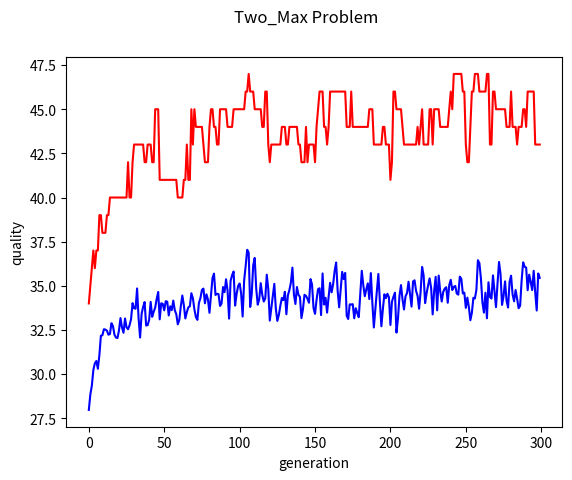

Python code for this plot:
import random
import matplotlib.pyplot as plt
import numpy as np

def generate(l, size):
    pop = [{'gene':[random.randint(0, 1) for i in range(l)]} for j in range(size)] #100
    # [{'gene': ~~}, {'gene': ~~}, ...]
    return pop

def crossover(mate1, mate2):
    gene = []
    point = random.randint(0, len(mate1['gene']) - 1)
    gene = mate1['gene'][:point] + mate2['gene'][point:]
    return gene

# tournament selection
def TS(pop):
    selection = []
    for i in range(len(pop)):
        versus = pop[random.randint(0, len(pop) - 1 )]
        if pop[i]['ham'] >= versus['ham']:
            selection.append(pop[i])
        else:
            selection.append(versus)
    return selection

def mutate(gene, pm):
    for i in gene:
        if random.random() <= pm:
            i = abs(i-1)
    return gene

def takeham(individual):
    return individual['ham']

def takefit(individual):
    return individual['fit']

# overlap selection
def OS(pop, tau):
    num = int(len(pop) * tau)
    pop.sort(key=takeham)
    pop = pop[num:]
    return pop

def hamming(D, ele1, ele2):
    d = 0
    for i in range(len(ele1['gene'])):
        if ele1['gene'][i] != ele2['gene'][i]:
            d += 1
    if d < D:
        d = 1-(d/D)
    else:
        d = 0
    return d

def fit(gene):
    s = sum(gene)
    if s >= int(len(gene)/2):
        return s
    else:
        return len(gene)-s

def fit_hamming(pop, D):
    for i in range(len(pop)):
        z = -1
        for j in range(len(pop)):
            h = hamming(D, pop[i], pop[j])
            z += h
        f = fit(pop[i]['gene'])
        z=z/2.5
        if z == 0:
            pop[i]['ham'] = f
        else:
            pop[i]['ham'] = f/z
    return pop

def test(pop):
    best = 0
    avg = 0
    for i in range(len(pop)):
        avg += pop[i]['fit']/len(pop)
        if pop[i]['fit'] >= best:
            best = pop[i]['fit']
            best_individual = pop[i]
    return best, avg, best_individual

# 0. initial setting
D = 30
pop_size = 100
NoG = 300
length = 50
pm = 0.01
tau = 0.5
bests = []
avgs = []

# 1. initial generation
pop = generate(length, pop_size)

for i in range(NoG):
    for j in pop:
        j['fit'] = fit(j['gene'])
    print(pop)
    # test
    best, avg, best_individual = test(pop)
    bests.append(best)
    avgs.append(avg)
    print('generation', i)
    print('best profit:', best)
    print('avg profit:', avg)
    print('gene:', best_individual['gene'])

    # 2. Overlap selection + TS selection
    pop = fit_hamming(pop, D)
    selected = TS(pop)
    pop1 = []
    # crossover
    for j in range(int(len(selected)/2)):
        individual = {}
        individual['gene'] = crossover(selected[j], selected[-(j+1)])
        pop1.append(individual)

    for j in pop:
        j['fit'] = fit(j['gene'])
    pop2 = OS(pop, tau)
    # mutate
    for individual in pop1:
        individual['gene'] = mutate(individual['gene'], pm)
    pop = pop1 + pop2

x = np.arange(0, NoG, 1)
plt.plot(x, bests, 'r', x, avgs, 'b')
plt.suptitle('Two_Max Problem')
plt.xlabel('generation')
plt.ylabel('quality')
plt.show()

for i in pop:
    i['fit'] = fit(i['gene'])
pop.sort(key=takefit)
print(pop[90:])